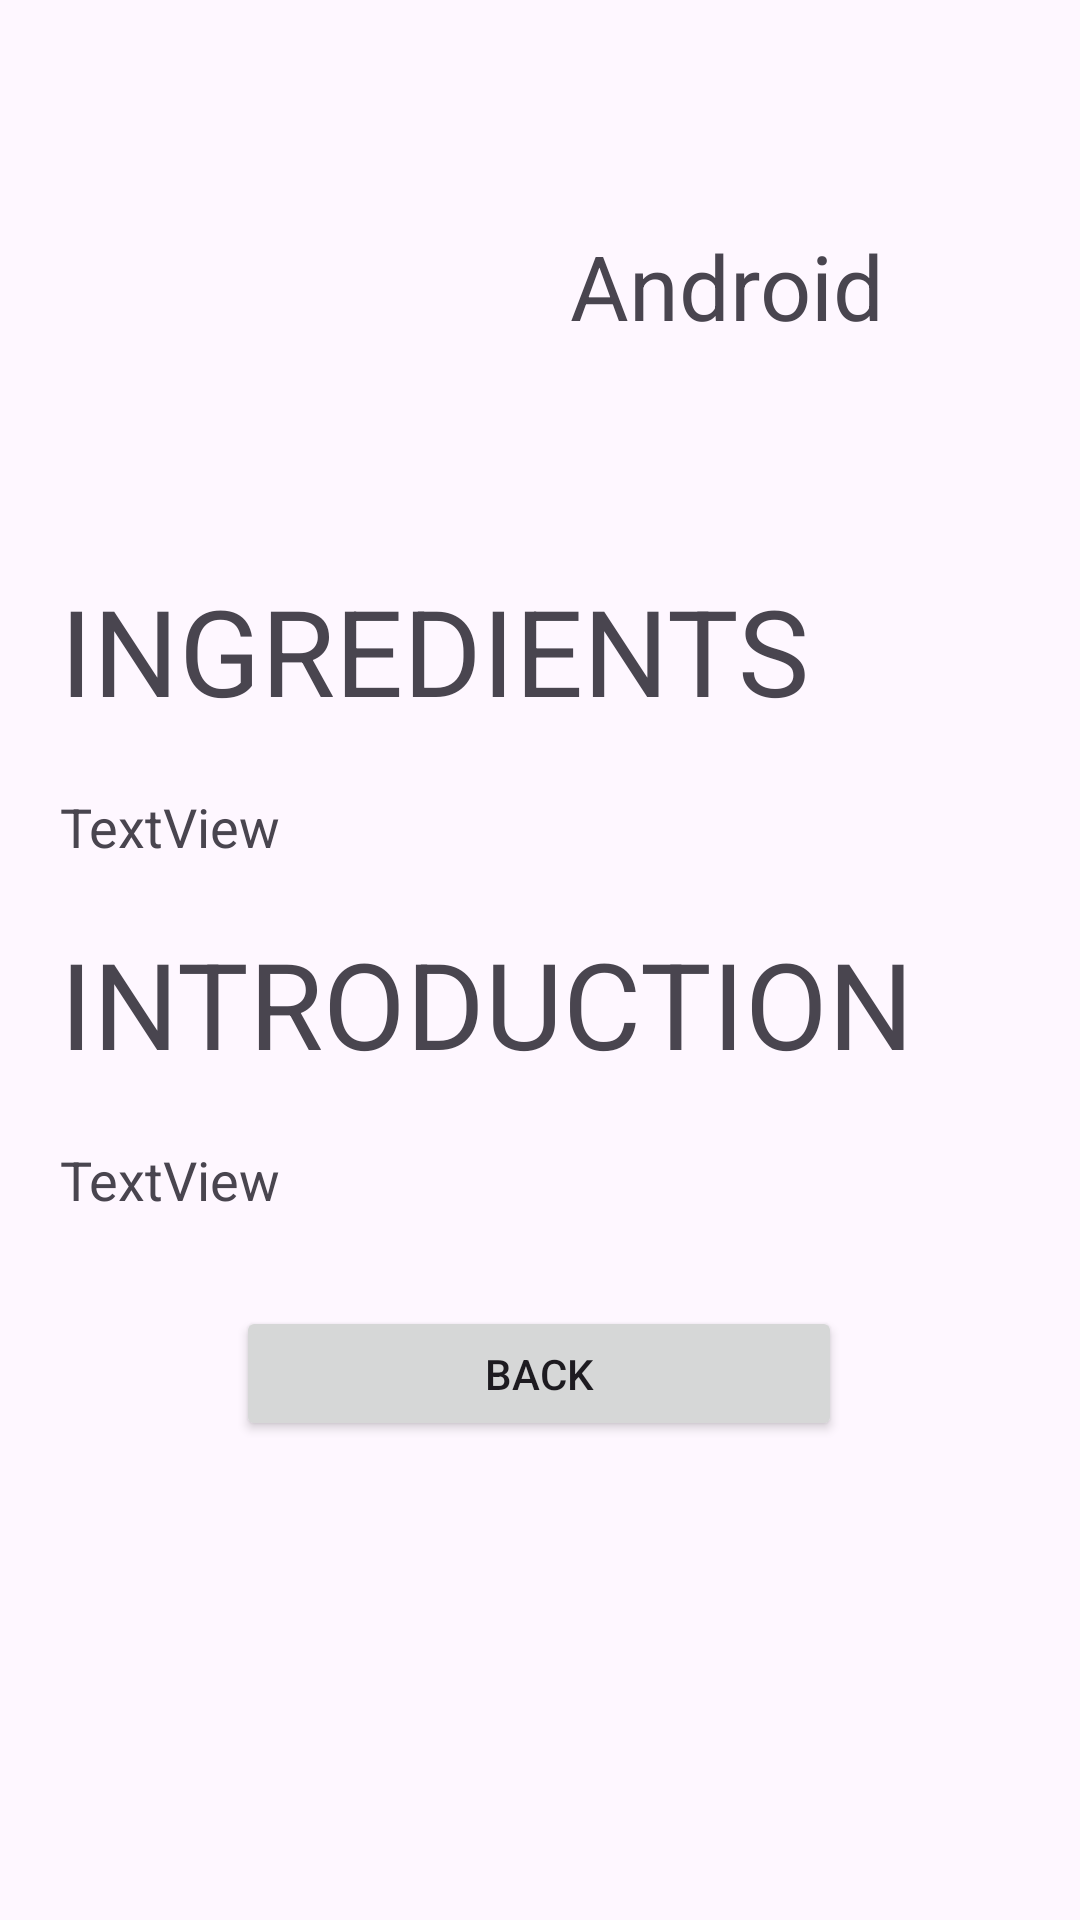

Produce the Android XML layout that renders to this screen, including the resource entries it uses.
<!-- AndroidManifest.xml: application theme Theme.Cookr -->
<!-- res/layout/activity_detail.xml -->
<?xml version="1.0" encoding="utf-8"?>
<ScrollView
    xmlns:android="http://schemas.android.com/apk/res/android"
    xmlns:app="http://schemas.android.com/apk/res-auto"
    xmlns:tools="http://schemas.android.com/tools"
    android:layout_width="match_parent"
    android:layout_height="match_parent">
    <androidx.constraintlayout.widget.ConstraintLayout
        android:layout_width="match_parent"
        android:layout_height="match_parent"
        tools:context=".DetailActivity">

        <TextView
            android:id="@+id/textView4"
            android:layout_width="wrap_content"
            android:layout_height="wrap_content"
            android:layout_marginStart="20dp"
            android:layout_marginTop="20dp"
            android:text="INTRODUCTION"
            android:textSize="40dp"
            app:layout_constraintStart_toStartOf="parent"
            app:layout_constraintTop_toBottomOf="@+id/textIngredient" />

        <TextView
            android:id="@+id/textIntro"
            android:layout_width="0dp"
            android:layout_height="wrap_content"
            android:layout_marginStart="20dp"
            android:layout_marginTop="20dp"
            android:layout_marginEnd="10dp"
            android:text="TextView"
            android:textSize="18sp"
            app:layout_constraintEnd_toEndOf="parent"
            app:layout_constraintHorizontal_bias="0.0"
            app:layout_constraintStart_toStartOf="parent"
            app:layout_constraintTop_toBottomOf="@+id/textView4" />

        <ImageView
            android:id="@+id/imgDetails"
            android:layout_width="150dp"
            android:layout_height="150dp"
            android:layout_marginStart="20dp"
            android:layout_marginTop="20dp"
            android:scaleType="fitCenter"
            app:layout_constraintStart_toStartOf="parent"
            app:layout_constraintTop_toTopOf="parent"
            tools:srcCompat="@tools:sample/avatars" />


        <TextView
            android:id="@+id/txtNameDetail"
            android:layout_width="0dp"
            android:layout_height="wrap_content"
            android:layout_marginStart="20dp"
            android:layout_marginEnd="10dp"
            android:text="Android"
            android:textSize="30sp"
            app:layout_constraintBottom_toTopOf="@+id/textView3"
            app:layout_constraintEnd_toEndOf="parent"
            app:layout_constraintStart_toEndOf="@+id/imgDetails"
            app:layout_constraintTop_toTopOf="parent" />

        <TextView
            android:id="@+id/textIngredient"
            android:layout_width="0dp"
            android:layout_height="wrap_content"
            android:layout_marginStart="20dp"
            android:layout_marginTop="20dp"
            android:layout_marginEnd="10dp"
            android:text="TextView"
            android:textSize="18sp"
            app:layout_constraintEnd_toEndOf="parent"
            app:layout_constraintHorizontal_bias="0.0"
            app:layout_constraintStart_toStartOf="parent"
            app:layout_constraintTop_toBottomOf="@+id/textView3" />

        <Button
            android:id="@+id/btnBack"
            android:layout_width="202dp"
            android:layout_height="45dp"
            android:layout_marginTop="30dp"
            android:text="Back"
            app:layout_constraintEnd_toEndOf="parent"
            app:layout_constraintHorizontal_bias="0.497"
            app:layout_constraintStart_toStartOf="parent"
            app:layout_constraintTop_toBottomOf="@+id/textIntro"
            />

        <TextView
            android:id="@+id/textView3"
            android:textSize="40dp"
            android:layout_width="wrap_content"
            android:layout_height="wrap_content"
            android:layout_marginStart="20dp"
            android:layout_marginTop="20dp"
            android:text="INGREDIENTS"
            app:layout_constraintStart_toStartOf="parent"
            app:layout_constraintTop_toBottomOf="@+id/imgDetails" />
    </androidx.constraintlayout.widget.ConstraintLayout>
</ScrollView>
<!-- resources referenced by this layout -->
<resources>
  <style name="Theme.Cookr" parent="Base.Theme.Cookr" />
  <style name="Base.Theme.Cookr" parent="Theme.Material3.DayNight">
          
          
      </style>
</resources>
